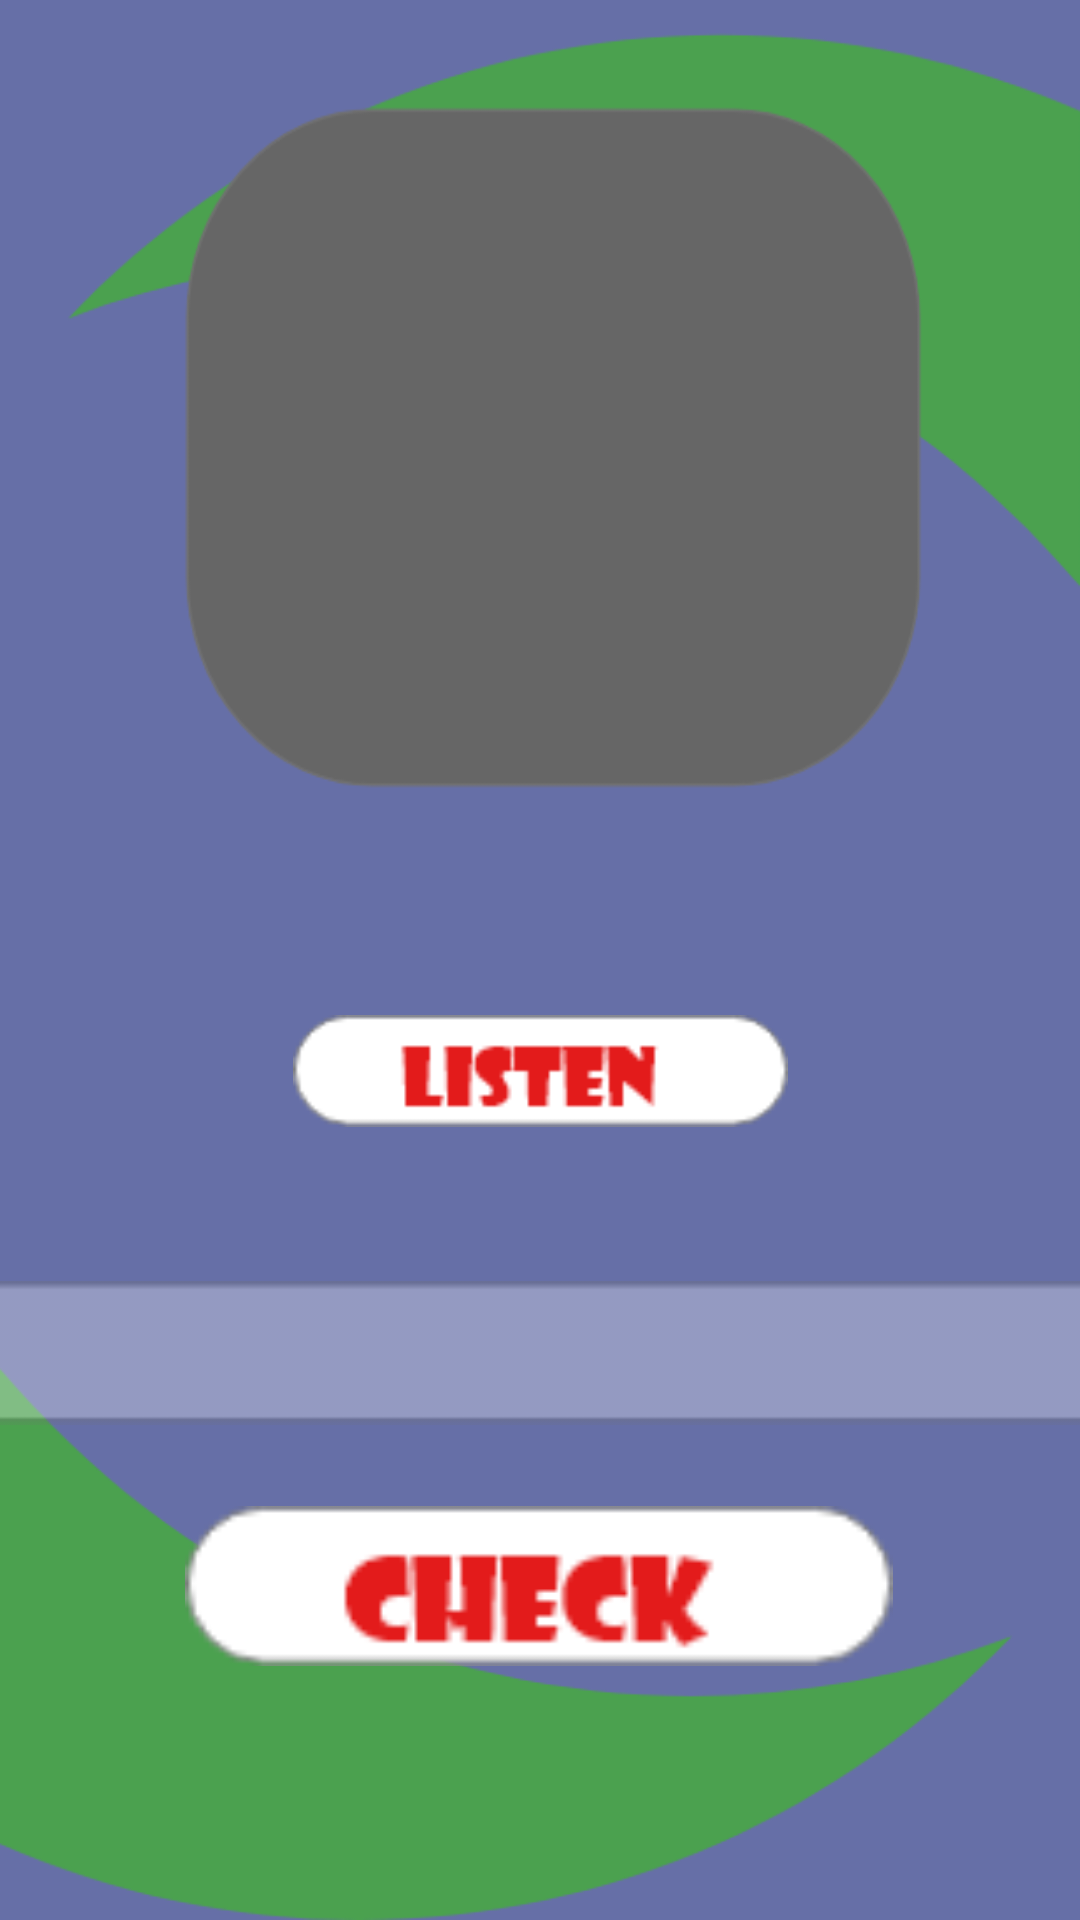

The Android layout XML behind this screen, and the referenced resources:
<!-- AndroidManifest.xml: application theme Theme.Kids -->
<!-- res/layout/activity_alpha.xml -->
<?xml version="1.0" encoding="utf-8"?>
<androidx.constraintlayout.widget.ConstraintLayout xmlns:android="http://schemas.android.com/apk/res/android"
    xmlns:app="http://schemas.android.com/apk/res-auto"
    xmlns:tools="http://schemas.android.com/tools"
    android:layout_width="match_parent"
    android:layout_height="match_parent"
    tools:context=".alpha"
    android:background="@drawable/back">
    <ImageView
        android:id="@+id/imageView"
        android:layout_width="231dp"
        android:layout_height="247dp"
        app:layout_constraintBottom_toBottomOf="parent"
        app:layout_constraintEnd_toEndOf="parent"
        app:layout_constraintHorizontal_bias="0.483"
        app:layout_constraintStart_toStartOf="parent"
        app:layout_constraintTop_toTopOf="parent"
        app:layout_constraintVertical_bias="0.097"
        app:srcCompat="@drawable/a"
        />

    <TextView
        android:id="@+id/NameOfImage"
        android:layout_width="wrap_content"
        android:layout_height="wrap_content"
        android:text=""
        app:layout_constraintBottom_toTopOf="@+id/imageView4"
        app:layout_constraintEnd_toEndOf="parent"
        app:layout_constraintStart_toStartOf="parent"
        app:layout_constraintTop_toBottomOf="@+id/imageView"
        android:textSize="40dp"
        android:textColor="#800000"
        android:textStyle="bold"/>

    <ImageView
        android:id="@+id/imageView4"
        android:layout_width="165dp"
        android:layout_height="68dp"
        app:layout_constraintBottom_toBottomOf="parent"
        app:layout_constraintEnd_toEndOf="parent"
        app:layout_constraintStart_toStartOf="parent"
        app:layout_constraintTop_toBottomOf="@+id/imageView"
        app:layout_constraintVertical_bias="0.132"
        app:srcCompat="@drawable/ll"
        android:onClick="Listen"/>

    <EditText
        android:id="@+id/inputt"
        android:layout_width="367dp"
        android:layout_height="48dp"
        android:background="@drawable/tt"
        android:text=""
        app:layout_constraintBottom_toBottomOf="parent"
        app:layout_constraintEnd_toEndOf="parent"
        app:layout_constraintStart_toStartOf="parent"
        app:layout_constraintTop_toBottomOf="@+id/imageView4"
        app:layout_constraintVertical_bias="0.179" />

    <ImageView
        android:id="@+id/imageView6"
        android:layout_width="236dp"
        android:layout_height="76dp"
        app:layout_constraintBottom_toBottomOf="parent"
        app:layout_constraintEnd_toEndOf="parent"
        app:layout_constraintHorizontal_bias="0.497"
        app:layout_constraintStart_toStartOf="parent"
        app:layout_constraintTop_toBottomOf="@+id/inputt"
        app:layout_constraintVertical_bias="0.175"
        app:srcCompat="@drawable/cc"
        android:onClick="check"/>

    <TextView
        android:id="@+id/result"
        android:layout_width="wrap_content"
        android:layout_height="wrap_content"
        android:text=""
        android:textColor="#800000"
        android:textSize="40dp"
        android:textStyle="bold"
        app:layout_constraintBottom_toBottomOf="parent"
        app:layout_constraintEnd_toEndOf="parent"
        app:layout_constraintStart_toStartOf="parent"
        app:layout_constraintTop_toBottomOf="@+id/imageView6" />

</androidx.constraintlayout.widget.ConstraintLayout>
<!-- resources referenced by this layout -->
<resources>
  <!-- drawable back: png bitmap (drawable, 36539 bytes) -->
  <!-- drawable cc: png bitmap (drawable, 2278 bytes) -->
  <!-- drawable ll: png bitmap (drawable, 2131 bytes) -->
  <!-- drawable tt: png bitmap (drawable, 522 bytes) -->
  <style name="Theme.Kids" parent="Theme.MaterialComponents.DayNight.NoActionBar">
          
          <item name="colorPrimary">@color/purple_500</item>
          <item name="colorPrimaryVariant">@color/purple_700</item>
          <item name="colorOnPrimary">@color/white</item>
          
          <item name="colorSecondary">@color/teal_200</item>
          <item name="colorSecondaryVariant">@color/teal_700</item>
          <item name="colorOnSecondary">@color/black</item>
          
          <item name="android:statusBarColor" tools:targetApi="l">?attr/colorPrimaryVariant</item>
          
      </style>
  <!-- not gathered from this repository: default colours our renderer supplied (Android Studio template values) -->
  <color name="purple_500">#FF6200EE</color>
  <color name="purple_700">#FF3700B3</color>
  <color name="teal_200">#FF03DAC5</color>
  <color name="teal_700">#FF018786</color>
  <color name="black">#FF000000</color>
  <color name="white">#FFFFFFFF</color>
</resources>
